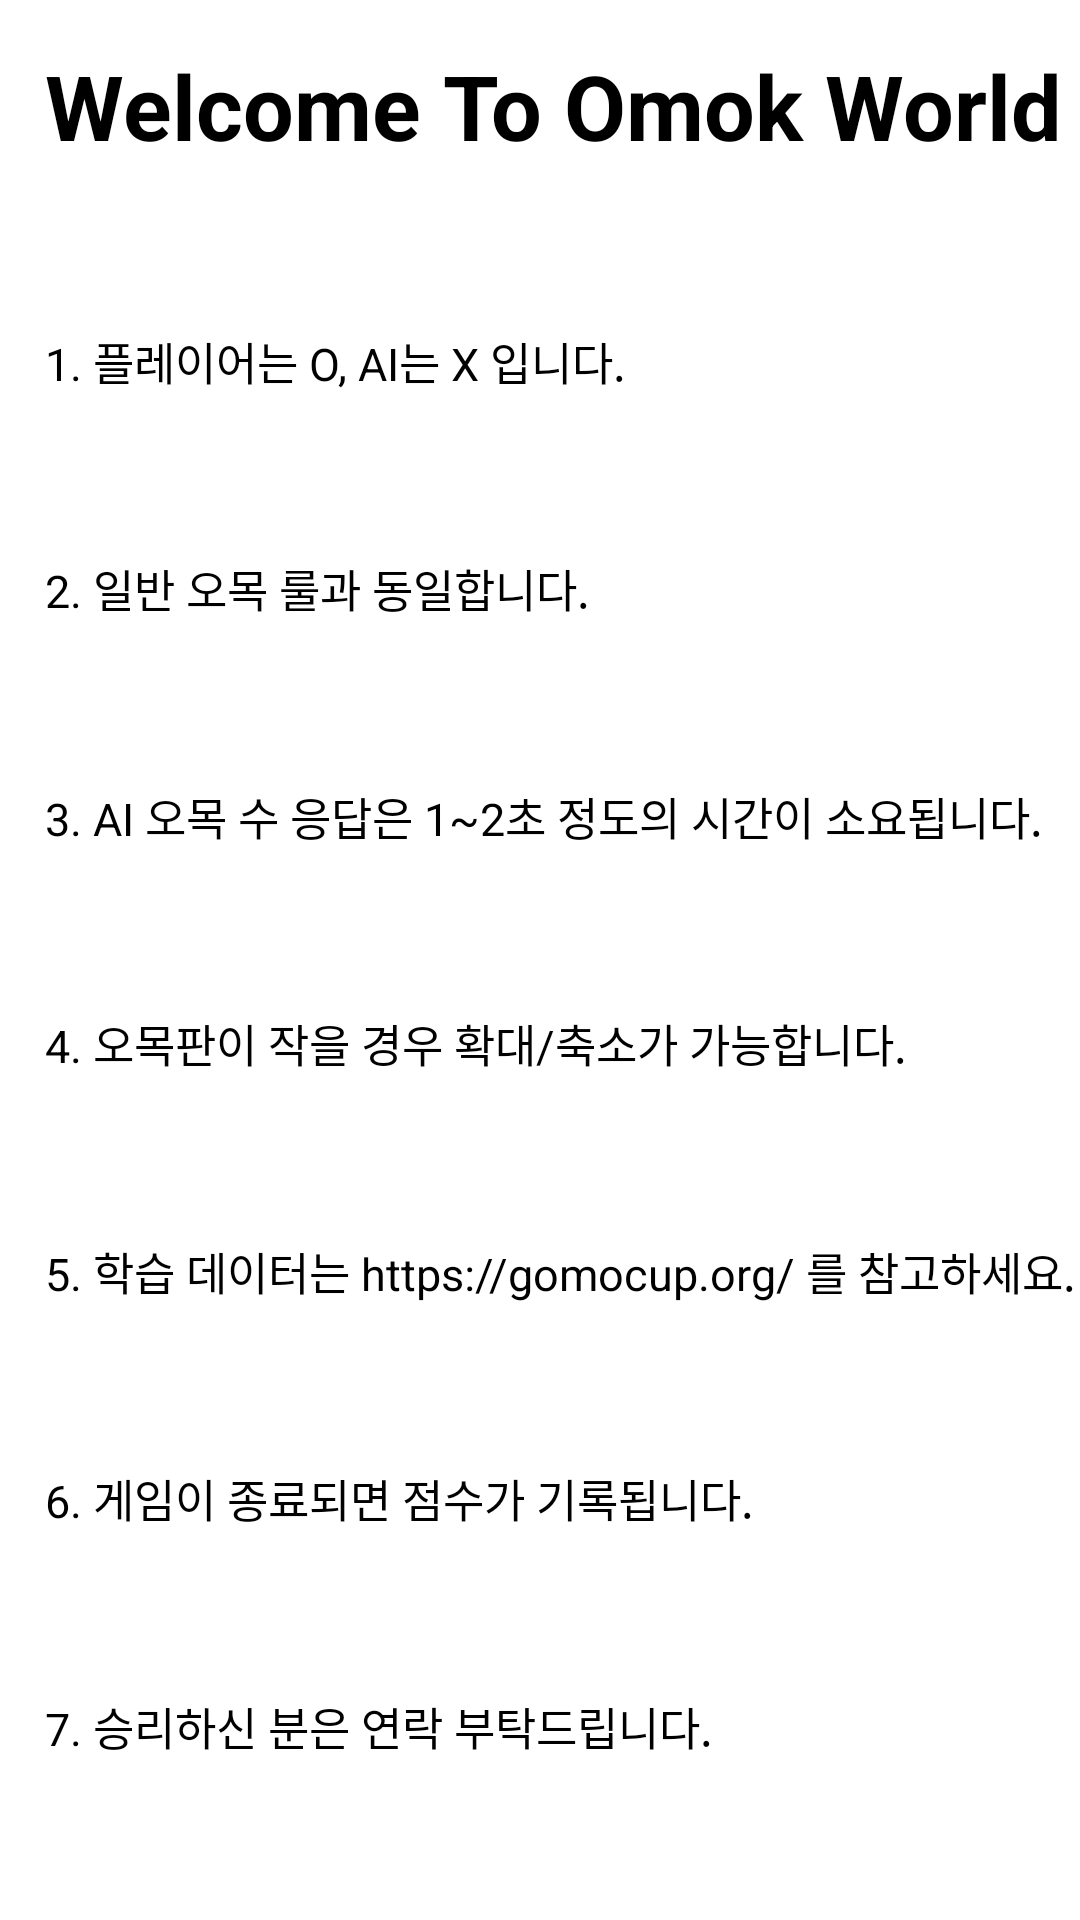

Write the Android layout XML for this screen, with the resource values it uses.
<!-- AndroidManifest.xml: application theme Theme.OmokWithMVP -->
<!-- res/layout/activity_explain.xml -->
<?xml version="1.0" encoding="utf-8"?>
<androidx.constraintlayout.widget.ConstraintLayout xmlns:android="http://schemas.android.com/apk/res/android"
    xmlns:app="http://schemas.android.com/apk/res-auto"
    xmlns:tools="http://schemas.android.com/tools"
    android:layout_width="match_parent"
    android:layout_height="match_parent"
    tools:context=".ExplainActivity">

    <TextView
        android:id="@+id/textView23"
        android:layout_width="wrap_content"
        android:layout_height="wrap_content"
        android:text="Welcome To Omok World"
        android:textColor="@color/black"
        android:textSize="30sp"
        android:textStyle="bold"
        android:layout_marginLeft="15dp"
        android:layout_marginTop="15dp"

        app:layout_constraintStart_toStartOf="parent"
        app:layout_constraintTop_toTopOf="parent" />

    <TextView
        android:id="@+id/textView24"
        android:layout_width="wrap_content"
        android:layout_height="wrap_content"
        android:text="1. 플레이어는 O, AI는 X 입니다."
        android:textColor="@color/black"
        android:textSize="15sp"
        android:layout_marginLeft="15dp"
        app:layout_constraintBottom_toTopOf="@+id/textView25"
        app:layout_constraintStart_toStartOf="parent"
        app:layout_constraintTop_toBottomOf="@+id/textView23" />

    <TextView
        android:id="@+id/textView25"
        android:layout_width="wrap_content"
        android:layout_height="wrap_content"
        android:textColor="@color/black"
        android:textSize="15sp"
        android:layout_marginLeft="15dp"
        android:text="2. 일반 오목 룰과 동일합니다."
        app:layout_constraintBottom_toTopOf="@+id/textView26"
        app:layout_constraintStart_toStartOf="parent"
        app:layout_constraintTop_toBottomOf="@+id/textView24" />

    <TextView
        android:id="@+id/textView26"
        android:layout_width="wrap_content"
        android:textColor="@color/black"
        android:textSize="15sp"
        android:layout_marginLeft="15dp"
        android:layout_height="wrap_content"
        android:text="3. AI 오목 수 응답은 1~2초 정도의 시간이 소요됩니다."
        app:layout_constraintBottom_toTopOf="@+id/textView27"
        app:layout_constraintStart_toStartOf="parent"
        app:layout_constraintTop_toBottomOf="@+id/textView25" />

    <TextView
        android:id="@+id/textView27"
        android:layout_width="wrap_content"
        android:layout_height="wrap_content"
        android:textColor="@color/black"
        android:textSize="15sp"
        android:layout_marginLeft="15dp"
        android:text="4. 오목판이 작을 경우 확대/축소가 가능합니다."
        app:layout_constraintBottom_toTopOf="@+id/textView28"
        app:layout_constraintStart_toStartOf="parent"
        app:layout_constraintTop_toBottomOf="@+id/textView26" />

    <TextView
        android:id="@+id/textView28"
        android:layout_width="wrap_content"
        android:layout_height="wrap_content"
        android:textColor="@color/black"
        android:textSize="15sp"
        android:layout_marginLeft="15dp"
        android:text="5. 학습 데이터는 https://gomocup.org/ 를 참고하세요."
        app:layout_constraintBottom_toTopOf="@+id/textView29"
        app:layout_constraintStart_toStartOf="parent"
        app:layout_constraintTop_toBottomOf="@+id/textView27" />

    <TextView
        android:id="@+id/textView29"
        android:layout_width="wrap_content"
        android:layout_height="wrap_content"
        android:textColor="@color/black"
        android:textSize="15sp"
        android:layout_marginLeft="15dp"
        android:text="6. 게임이 종료되면 점수가 기록됩니다."
        app:layout_constraintBottom_toTopOf="@+id/textView30"
        app:layout_constraintStart_toStartOf="parent"
        app:layout_constraintTop_toBottomOf="@+id/textView28" />

    <TextView
        android:id="@+id/textView30"
        android:layout_width="wrap_content"
        android:layout_height="wrap_content"
        android:textColor="@color/black"
        android:textSize="15sp"
        android:layout_marginLeft="15dp"
        android:text="7. 승리하신 분은 연락 부탁드립니다."
        app:layout_constraintBottom_toBottomOf="parent"
        app:layout_constraintStart_toStartOf="parent"
        app:layout_constraintTop_toBottomOf="@+id/textView29" />
</androidx.constraintlayout.widget.ConstraintLayout>
<!-- resources referenced by this layout -->
<resources>
  <style name="Theme.OmokWithMVP" parent="Theme.MaterialComponents.DayNight.DarkActionBar">
          
          <item name="colorPrimary">@color/purple_500</item>
          <item name="colorPrimaryVariant">@color/purple_700</item>
          <item name="colorOnPrimary">@color/white</item>
          
          <item name="colorSecondary">@color/teal_200</item>
          <item name="colorSecondaryVariant">@color/teal_700</item>
          <item name="colorOnSecondary">@color/black</item>
          
          <item name="android:statusBarColor" tools:targetApi="l">?attr/colorPrimaryVariant</item>
          
      </style>
  <!-- not gathered from this repository: default colours our renderer supplied (Android Studio template values) -->
  <color name="purple_500">#FF6200EE</color>
  <color name="purple_700">#FF3700B3</color>
  <color name="teal_200">#FF03DAC5</color>
  <color name="teal_700">#FF018786</color>
  <color name="black">#FF000000</color>
  <color name="white">#FFFFFFFF</color>
</resources>
